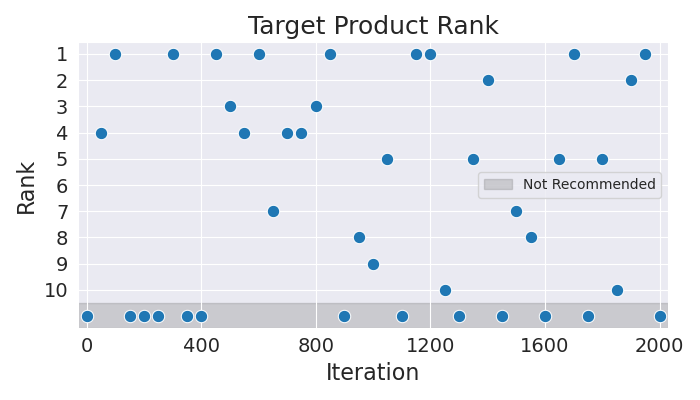

Values plotted in this chart, from the file beside it:
Iteration, Rank
0, 11
50, 4
100, 1
150, 11
200, 11
250, 11
300, 1
350, 11
400, 11
450, 1
500, 3
550, 4
600, 1
650, 7
700, 4
750, 4
800, 3
850, 1
900, 11
950, 8
1000, 9
1050, 5
1100, 11
1150, 1
1200, 1
1250, 10
1300, 11
1350, 5
1400, 2
1450, 11
1500, 7
1550, 8
1600, 11
1650, 5
1700, 1
1750, 11
1800, 5
1850, 10
1900, 2
1950, 1
2000, 11
